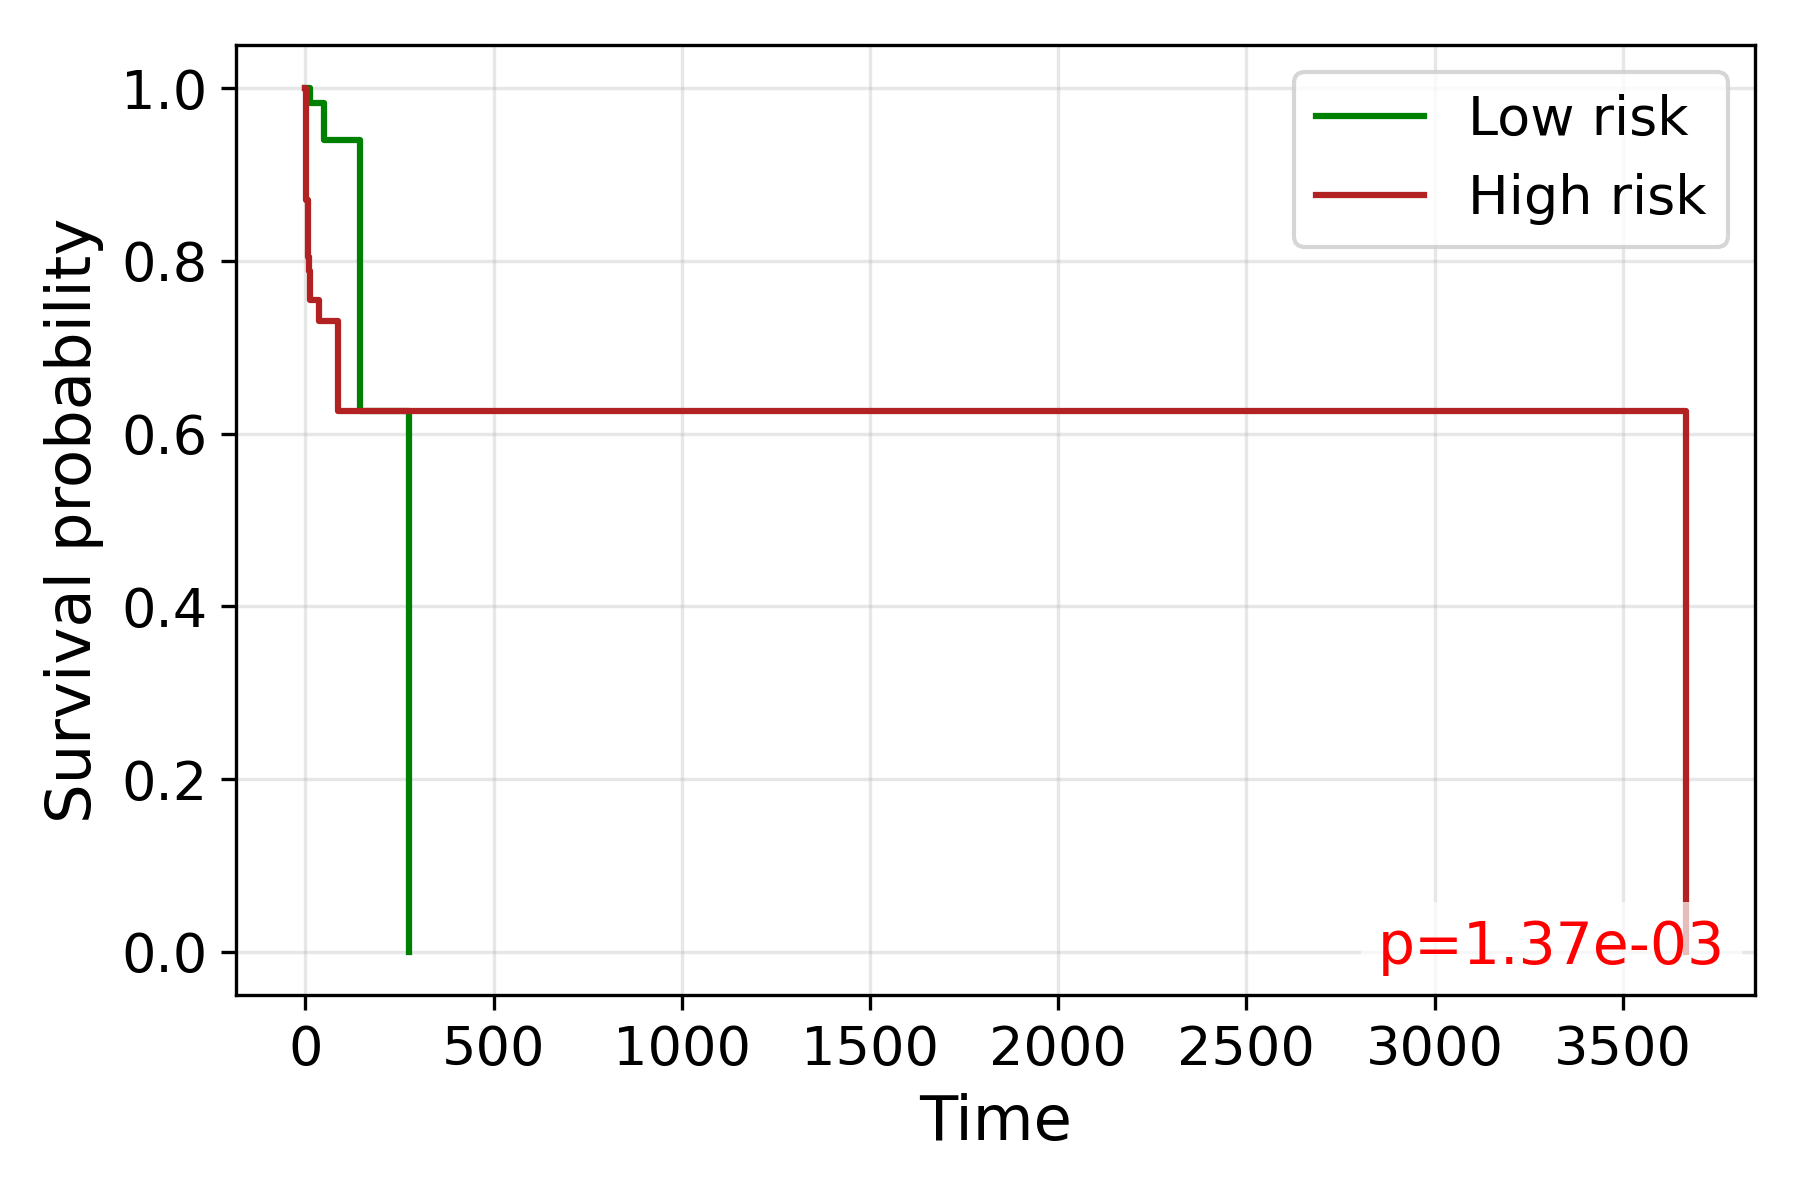

The table this chart was drawn from, first rows:
time, S_low, S_high
0.0, 1.0, 1.0
1.0, , 0.9516
2.0, , 0.9032
3.0, 1.0, 0.871
4.0, , 0.871
6.0, , 0.8381
7.0, 1.0, 0.8217
8.0, , 0.8049
9.0, 1.0, 0.7881
11.0, 0.9828, 
12.0, 0.9828, 0.7714
13.0, , 0.7546
14.0, 0.9828, 0.7546
15.0, 0.9828, 0.7546
16.0, 0.9828, 
17.0, , 0.7546
18.0, 0.9828, 0.7546
19.0, 0.9828, 
21.0, , 0.7546
22.0, 0.9828, 
23.0, 0.9828, 
24.0, 0.9828, 0.7546
25.0, , 0.7546
26.0, , 0.7546
27.0, 0.9828, 
28.0, 0.9828, 0.7546
29.0, 0.9828, 0.7546
30.0, 0.9828, 0.7546
34.0, 0.9828, 
35.0, 0.9828, 0.731
36.0, 0.9828, 
37.0, 0.9828, 
38.0, 0.9828, 0.731
39.0, , 0.731
40.0, 0.9828, 0.731
41.0, , 0.731
42.0, , 0.731
45.0, , 0.731
46.0, 0.9828, 
47.0, 0.9828, 
48.0, 0.9828, 
49.0, 0.9828, 
50.0, 0.94, 0.731
52.0, 0.94, 0.731
53.0, , 0.731
54.0, , 0.731
55.0, 0.94, 
57.0, , 0.731
59.0, 0.94, 0.731
60.0, 0.94, 
61.0, , 0.731
62.0, 0.94, 0.731
63.0, , 0.731
64.0, 0.94, 0.731
66.0, , 0.731
67.0, 0.94, 
70.0, , 0.731
71.0, 0.94, 0.731
73.0, , 0.731
77.0, 0.94, 
... 19 more rows
